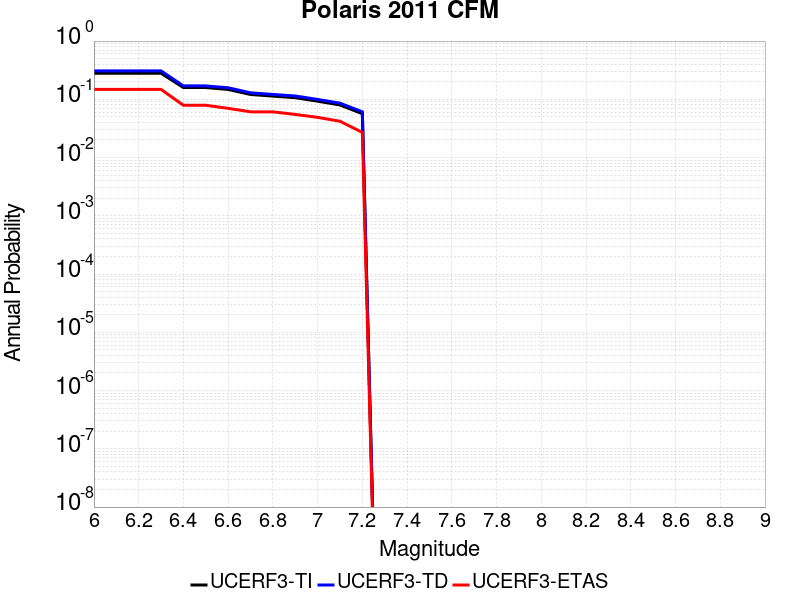

The data file committed next to this chart (first rows):
Magnitude, UCERF3-TI Prob, UCERF3-TD Prob, UCERF3-ETAS Prob
6.0, 0.2807, 0.3078, 0.148
6.1, 0.2807, 0.3078, 0.148
6.2, 0.2807, 0.3078, 0.148
6.3, 0.2807, 0.3078, 0.148
6.4, 0.1591, 0.1698, 0.079
6.5, 0.1591, 0.1698, 0.079
6.6, 0.1478, 0.1578, 0.07
6.7, 0.1211, 0.1293, 0.061
6.8, 0.1135, 0.1213, 0.061
6.9, 0.1066, 0.114, 0.055
7.0, 0.09292, 0.09955, 0.049
7.1, 0.07994, 0.08579, 0.042
7.2, 0.05666, 0.06101, 0.027
